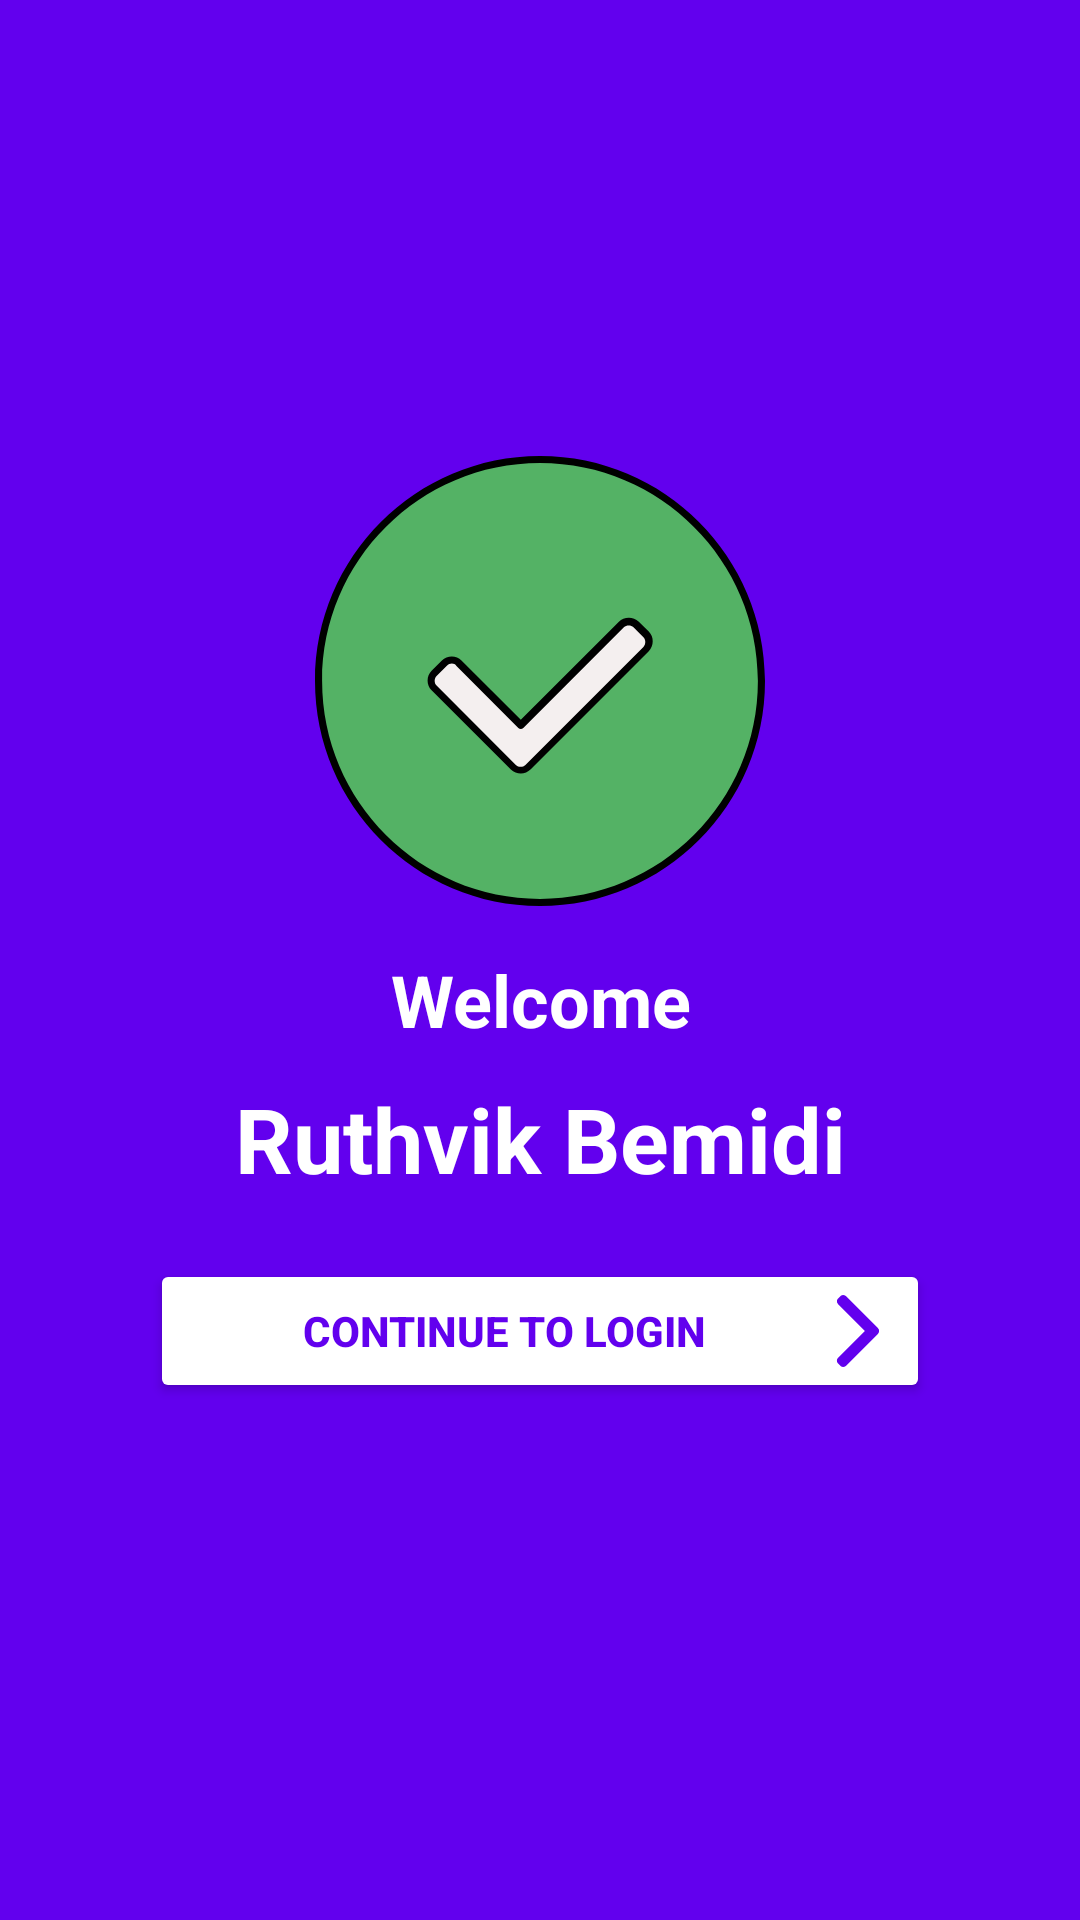

The Android layout XML behind this screen, and the referenced resources:
<!-- AndroidManifest.xml: application theme Theme.App_testing_5 -->
<!-- res/layout/activity_continue_to_login.xml -->
<?xml version="1.0" encoding="utf-8"?>
<LinearLayout xmlns:android="http://schemas.android.com/apk/res/android"
    xmlns:app="http://schemas.android.com/apk/res-auto"
    xmlns:tools="http://schemas.android.com/tools"
    android:layout_width="match_parent"
    android:layout_height="match_parent"
    android:background="@color/purple_500"
    android:gravity="center"
    android:orientation="vertical"
    tools:context=".continueToLoginActivity">

    <LinearLayout
        android:layout_width="match_parent"
        android:layout_height="wrap_content"
        android:layout_marginStart="30dp"
        android:layout_marginLeft="30dp"
        android:layout_marginEnd="30dp"
        android:layout_marginRight="30dp"
        android:gravity="center_horizontal"
        android:orientation="vertical">

        <ImageView
            android:id="@+id/imageView"
            android:layout_width="150dp"
            android:layout_height="150dp"
            app:srcCompat="@drawable/ic_confirm" />

        <TextView
            android:id="@+id/textView2"
            android:layout_width="match_parent"
            android:layout_height="wrap_content"
            android:layout_marginTop="15dp"
            android:gravity="center"
            android:text="Welcome"
            android:textColor="@color/white"
            android:textSize="24sp"
            android:textStyle="bold" />

        <TextView
            android:id="@+id/yourName"
            android:layout_width="match_parent"
            android:layout_height="wrap_content"
            android:layout_marginTop="10dp"
            android:gravity="center"
            android:text="Ruthvik Bemidi"
            android:textColor="@color/white"
            android:textSize="30sp"
            android:textStyle="bold" />

        <Button
            android:id="@+id/signInButton"
            android:layout_width="match_parent"
            android:layout_height="wrap_content"
            android:layout_margin="20dp"
            android:drawableRight="@drawable/ic_right_arrow"
            android:padding="12dp"
            android:text="continue to login"
            android:textColor="@color/purple_500"
            android:textStyle="bold"
            app:backgroundTint="@color/white"
            app:cornerRadius="100dp" />
    </LinearLayout>
</LinearLayout>
<!-- resources referenced by this layout -->
<resources>
  <color name="purple_500">#FF6200EE</color>
  <color name="white">#FFFFFFFF</color>
  <!-- drawable ic_confirm (drawable) -->
  <vector xmlns:android="http://schemas.android.com/apk/res/android"
      android:width="506.4dp"
      android:height="506.4dp"
      android:viewportWidth="506.4"
      android:viewportHeight="506.4">
    <path
        android:pathData="M253.2,253.2m-249.2,0a249.2,249.2 0,1 1,498.4 0a249.2,249.2 0,1 1,-498.4 0"
        android:fillColor="#54B265"/>
    <path
        android:pathData="M372.8,200.4l-11.2,-11.2c-4.4,-4.4 -12,-4.4 -16.4,0L232,302.4l-69.6,-69.6c-4.4,-4.4 -12,-4.4 -16.4,0L134.4,244c-4.4,4.4 -4.4,12 0,16.4l89.2,89.2c4.4,4.4 12,4.4 16.4,0l0,0l0,0l10.4,-10.4l0.8,-0.8l121.6,-121.6C377.2,212.4 377.2,205.2 372.8,200.4z"
        android:fillColor="#F4EFEF"/>
    <path
        android:fillColor="#FF000000"
        android:pathData="M253.2,506.4C113.6,506.4 0,392.8 0,253.2S113.6,0 253.2,0s253.2,113.6 253.2,253.2S392.8,506.4 253.2,506.4zM253.2,8C118,8 8,118 8,253.2s110,245.2 245.2,245.2s245.2,-110 245.2,-245.2S388.4,8 253.2,8z"/>
    <path
        android:fillColor="#FF000000"
        android:pathData="M231.6,357.2c-4,0 -8,-1.6 -11.2,-4.4l-89.2,-89.2c-6,-6 -6,-16 0,-22l11.6,-11.6c6,-6 16.4,-6 22,0l66.8,66.8L342,186.4c2.8,-2.8 6.8,-4.4 11.2,-4.4c4,0 8,1.6 11.2,4.4l11.2,11.2l0,0c6,6 6,16 0,22L242.8,352.4C239.6,355.6 235.6,357.2 231.6,357.2zM154,233.6c-2,0 -4,0.8 -5.6,2.4l-11.6,11.6c-2.8,2.8 -2.8,8 0,10.8l89.2,89.2c2.8,2.8 8,2.8 10.8,0l132.8,-132.8c2.8,-2.8 2.8,-8 0,-10.8l-11.2,-11.2c-2.8,-2.8 -8,-2.8 -10.8,0L234.4,306c-1.6,1.6 -4,1.6 -5.6,0l-69.6,-69.6C158,234.4 156,233.6 154,233.6z"/>
  </vector>
  <!-- drawable ic_right_arrow (drawable) -->
  <vector android:height="24dp" android:viewportHeight="492.004"
      android:viewportWidth="492.004" android:width="24dp" xmlns:android="http://schemas.android.com/apk/res/android">
      <path android:fillColor="@color/purple_500" android:pathData="M382.678,226.804L163.73,7.86C158.666,2.792 151.906,0 144.698,0s-13.968,2.792 -19.032,7.86l-16.124,16.12c-10.492,10.504 -10.492,27.576 0,38.064L293.398,245.9l-184.06,184.06c-5.064,5.068 -7.86,11.824 -7.86,19.028c0,7.212 2.796,13.968 7.86,19.04l16.124,16.116c5.068,5.068 11.824,7.86 19.032,7.86s13.968,-2.792 19.032,-7.86L382.678,265c5.076,-5.084 7.864,-11.872 7.848,-19.088C390.542,238.668 387.754,231.884 382.678,226.804z"/>
  </vector>
  <style name="Theme.App_testing_5" parent="Theme.MaterialComponents.DayNight.DarkActionBar">
          
          <item name="colorPrimary">@color/purple_500</item>
          <item name="colorPrimaryVariant">@color/purple_700</item>
          <item name="colorOnPrimary">@color/white</item>
          
          <item name="colorSecondary">@color/teal_200</item>
          <item name="colorSecondaryVariant">@color/teal_700</item>
          <item name="colorOnSecondary">@color/black</item>
          
          <item name="android:statusBarColor" tools:targetApi="l">?attr/colorPrimaryVariant</item>
          
      </style>
  <color name="purple_700">#FF3700B3</color>
  <color name="teal_200">#FF6200EE</color>
  <color name="teal_700">#FFBB86FC</color>
  <color name="black">#FF000000</color>
</resources>
